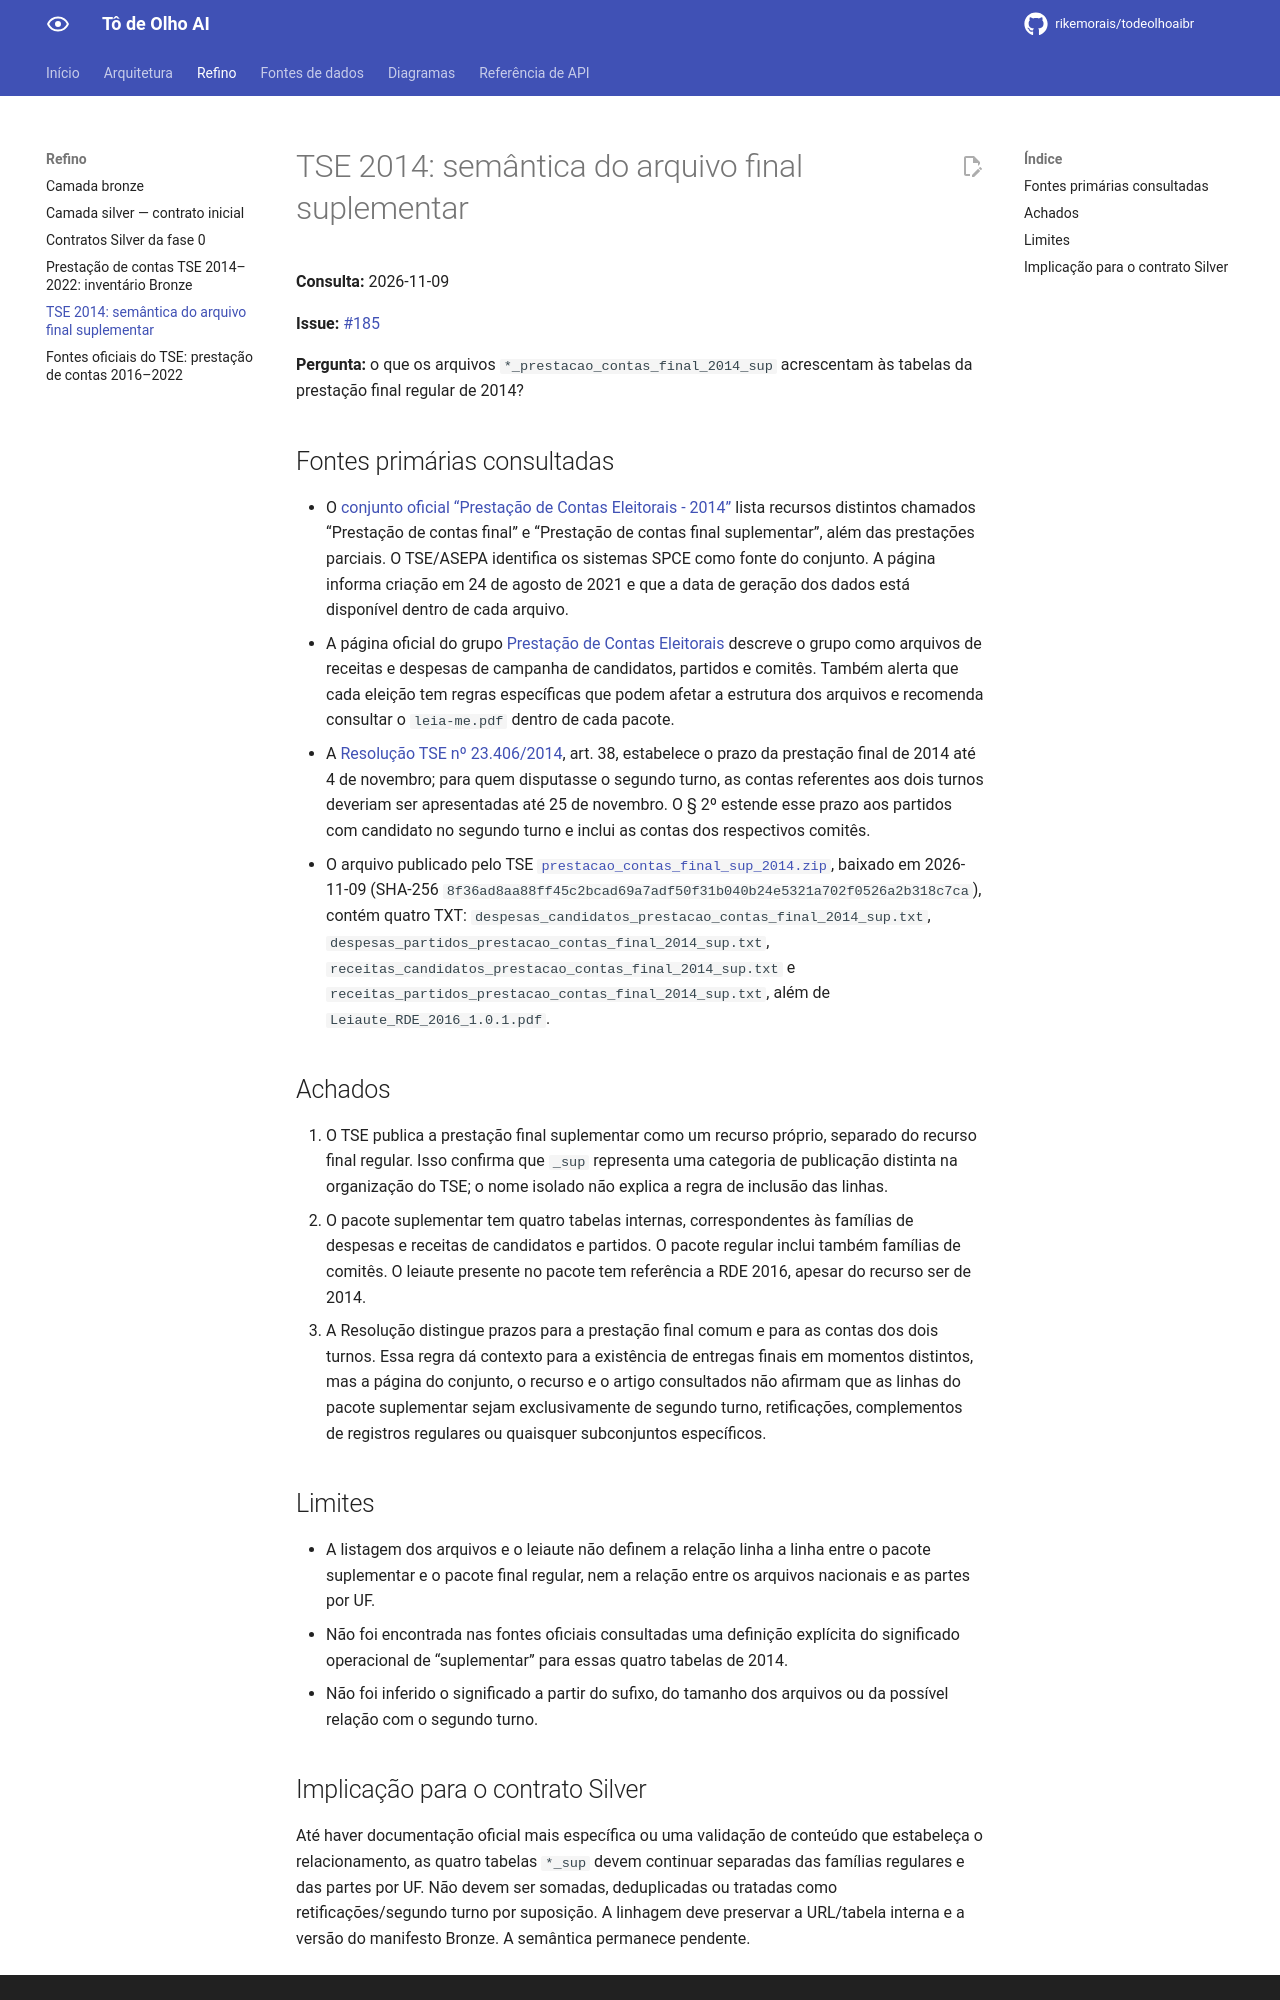

repository: rikemorais/todeolhoaibr · page: 0.124/refino/pesquisa-tse-2014-sup/index.html · generator: mkdocs

# TSE 2014: semântica do arquivo final suplementar

**Consulta:** 2026-11-09

**Issue:** [#185](https://github.com/rikemorais/todeolhoaibr/issues/185)

**Pergunta:** o que os arquivos `*_prestacao_contas_final_2014_sup` acrescentam às tabelas da prestação final regular de 2014?

## Fontes primárias consultadas

- O [conjunto oficial “Prestação de Contas Eleitorais - 2014”](https://dadosabertos.tse.jus.br/dataset/prestacao-de-contas-eleitorais-2014) lista recursos distintos chamados “Prestação de contas final” e “Prestação de contas final suplementar”, além das prestações parciais. O TSE/ASEPA identifica os sistemas SPCE como fonte do conjunto. A página informa criação em 24 de agosto de 2021 e que a data de geração dos dados está disponível dentro de cada arquivo.
- A página oficial do grupo [Prestação de Contas Eleitorais](https://dadosabertos.tse.jus.br/group/about/prestacao-de-contas-eleitorais) descreve o grupo como arquivos de receitas e despesas de campanha de candidatos, partidos e comitês. Também alerta que cada eleição tem regras específicas que podem afetar a estrutura dos arquivos e recomenda consultar o `leia-me.pdf` dentro de cada pacote.
- A [Resolução TSE nº 23.406/2014](https://www.tse.jus.br/eleicoes/eleicoes-anteriores/eleicoes-2014/normas-e-decisoes/normas-e-documentacoes/resolucao-no-23.406), art. 38, estabelece o prazo da prestação final de 2014 até 4 de novembro; para quem disputasse o segundo turno, as contas referentes aos dois turnos deveriam ser apresentadas até 25 de novembro. O § 2º estende esse prazo aos partidos com candidato no segundo turno e inclui as contas dos respectivos comitês.
- O arquivo publicado pelo TSE [`prestacao_contas_final_sup_2014.zip`](https://cdn.tse.jus.br/estatistica/sead/odsele/prestacao_contas/prestacao_contas_final_sup_2014.zip), baixado em 2026-11-09 (SHA-256 `8f36ad8aa88ff45c2bcad69a7adf50f31b040b24e5321a702f0526a2b318c7ca`), contém quatro TXT: `despesas_candidatos_prestacao_contas_final_2014_sup.txt`, `despesas_partidos_prestacao_contas_final_2014_sup.txt`, `receitas_candidatos_prestacao_contas_final_2014_sup.txt` e `receitas_partidos_prestacao_contas_final_2014_sup.txt`, além de `Leiaute_RDE_2016_1.0.1.pdf`.

## Achados

1. O TSE publica a prestação final suplementar como um recurso próprio, separado do recurso final regular. Isso confirma que `_sup` representa uma categoria de publicação distinta na organização do TSE; o nome isolado não explica a regra de inclusão das linhas.
2. O pacote suplementar tem quatro tabelas internas, correspondentes às famílias de despesas e receitas de candidatos e partidos. O pacote regular inclui também famílias de comitês. O leiaute presente no pacote tem referência a RDE 2016, apesar do recurso ser de 2014.
3. A Resolução distingue prazos para a prestação final comum e para as contas dos dois turnos. Essa regra dá contexto para a existência de entregas finais em momentos distintos, mas a página do conjunto, o recurso e o artigo consultados não afirmam que as linhas do pacote suplementar sejam exclusivamente de segundo turno, retificações, complementos de registros regulares ou quaisquer subconjuntos específicos.

## Limites

- A listagem dos arquivos e o leiaute não definem a relação linha a linha entre o pacote suplementar e o pacote final regular, nem a relação entre os arquivos nacionais e as partes por UF.
- Não foi encontrada nas fontes oficiais consultadas uma definição explícita do significado operacional de “suplementar” para essas quatro tabelas de 2014.
- Não foi inferido o significado a partir do sufixo, do tamanho dos arquivos ou da possível relação com o segundo turno.
